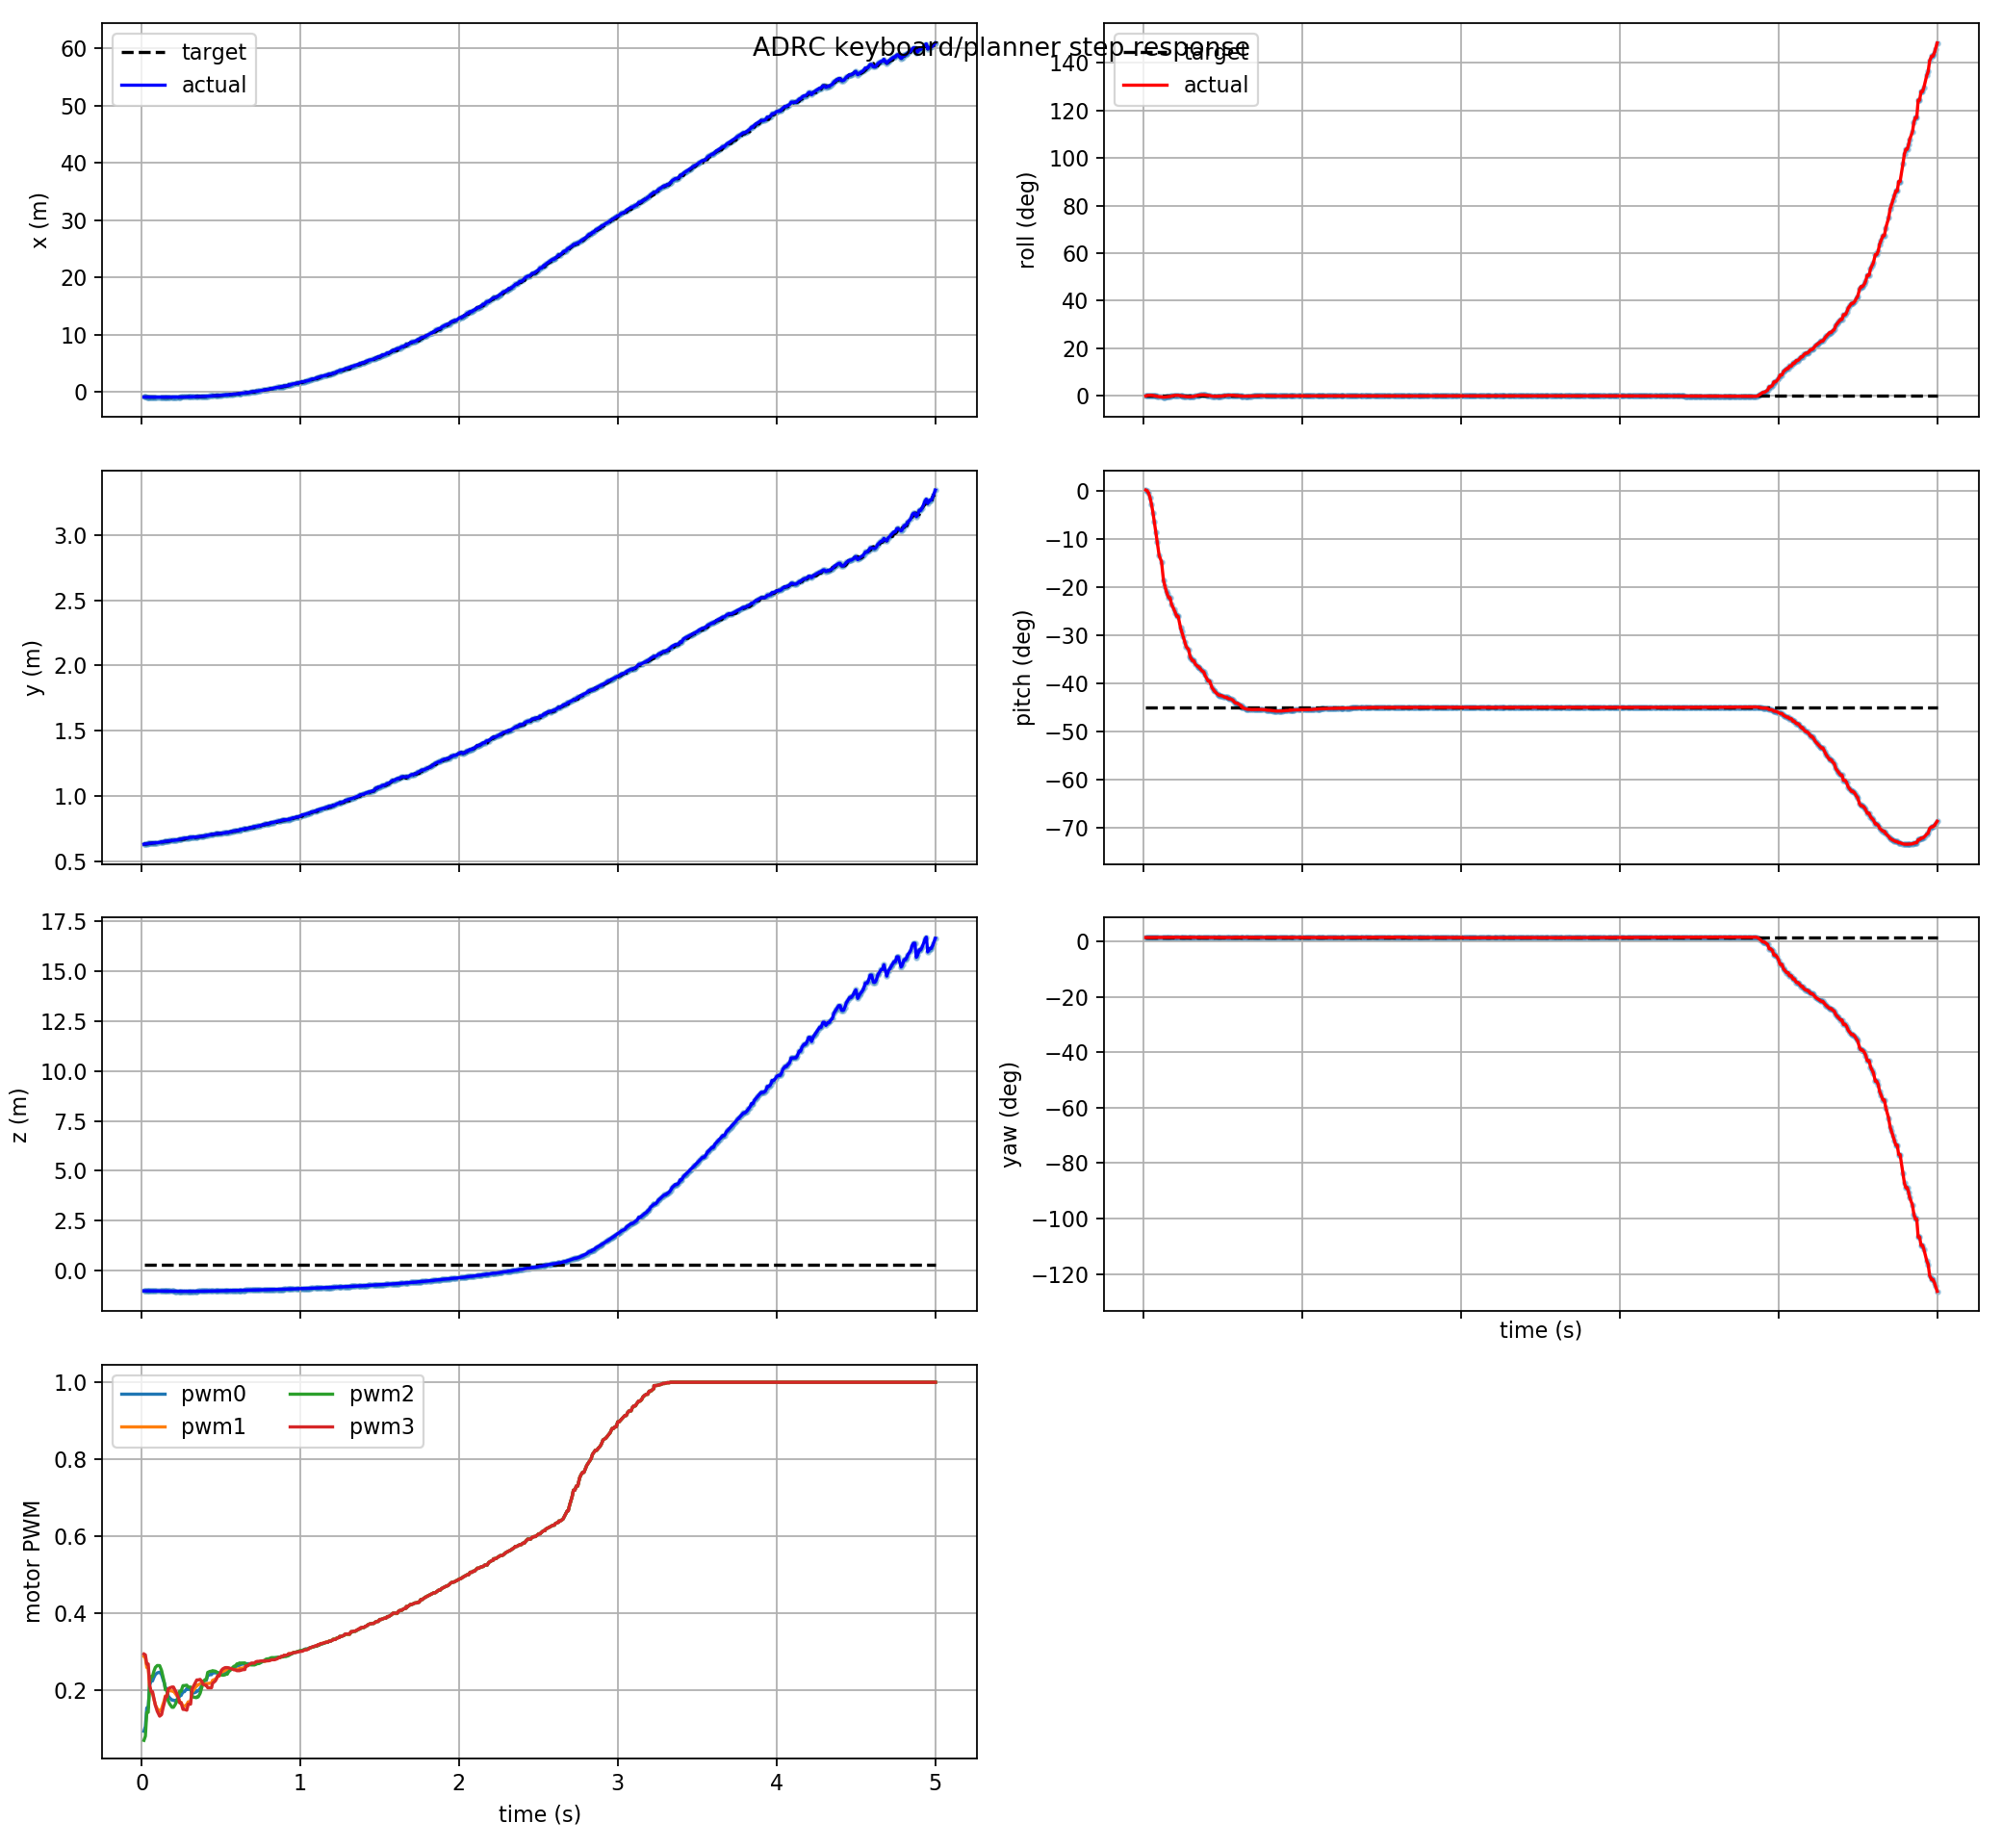

The file beside this chart, header and first rows:
t, actual_x, actual_y, actual_z, target_x, target_y, target_z, actual_roll, actual_pitch, actual_yaw, target_roll, target_pitch, target_yaw, pwm0, pwm1, pwm2, pwm3, target_frame, target_child
0.015, -0.8723, 0.6314, -1.017, -0.8723, 0.6314, 0.3094, -0.0003508, 0.00415, 0.02421, 0.0, -0.7854, 0.02438, 0.09285, 0.2874, 0.0691, 0.2935, keyboard_target, attitude_mode
0.024, -0.8764, 0.6341, -1.017, -0.8744, 0.6328, 0.3094, 0.003324, 0.00145, 0.02429, 0.0, -0.7854, 0.02438, 0.1049, 0.2828, 0.07988, 0.2914, keyboard_target, attitude_mode
0.033, -0.8785, 0.6355, -1.017, -0.8764, 0.6341, 0.3094, 0.00447, -0.007374, 0.02432, 0.0, -0.7854, 0.02438, 0.1536, 0.2584, 0.1421, 0.2677, keyboard_target, attitude_mode
0.042, -0.8806, 0.6368, -1.017, -0.8785, 0.6355, 0.3094, 0.004809, -0.02387, 0.02434, 0.0, -0.7854, 0.02438, 0.1536, 0.2584, 0.1421, 0.2677, keyboard_target, attitude_mode
0.051, -0.8826, 0.6382, -1.017, -0.8826, 0.6382, 0.3094, 0.004298, -0.04771, 0.02435, 0.0, -0.7854, 0.02438, 0.2123, 0.2069, 0.2192, 0.2129, keyboard_target, attitude_mode
0.06, -0.8846, 0.6395, -1.017, -0.8826, 0.6382, 0.3094, 0.003017, -0.07769, 0.02436, 0.0, -0.7854, 0.02438, 0.2235, 0.1915, 0.2353, 0.1958, keyboard_target, attitude_mode
0.069, -0.8866, 0.6409, -1.017, -0.8866, 0.6409, 0.3094, 0.001174, -0.1119, 0.02441, 0.0, -0.7854, 0.02438, 0.2235, 0.1915, 0.2353, 0.1958, keyboard_target, attitude_mode
0.078, -0.8884, 0.6423, -1.018, -0.8884, 0.6423, 0.3094, -0.0009892, -0.1486, 0.02451, 0.0, -0.7854, 0.02438, 0.2328, 0.1758, 0.249, 0.1778, keyboard_target, attitude_mode
0.087, -0.8886, 0.6431, -1.02, -0.8884, 0.6423, 0.3094, -0.003274, -0.1859, 0.02431, 0.0, -0.7854, 0.02438, 0.2401, 0.1618, 0.2588, 0.1603, keyboard_target, attitude_mode
0.099, -0.8886, 0.6431, -1.02, -0.8886, 0.6431, 0.3094, -0.005988, -0.2336, 0.02456, 0.0, -0.7854, 0.02438, 0.2445, 0.1513, 0.2636, 0.1447, keyboard_target, attitude_mode
0.114, -0.8915, 0.6459, -1.021, -0.8906, 0.645, 0.3094, -0.007098, -0.256, 0.0247, 0.0, -0.7854, 0.02438, 0.2464, 0.1446, 0.2634, 0.132, keyboard_target, attitude_mode
0.126, -0.8939, 0.6491, -1.024, -0.8939, 0.6491, 0.3094, -0.008949, -0.3225, 0.02513, 0.0, -0.7854, 0.02438, 0.2401, 0.1509, 0.2509, 0.1359, keyboard_target, attitude_mode
0.135, -0.8944, 0.6505, -1.025, -0.8939, 0.6491, 0.3094, -0.008553, -0.3444, 0.02526, 0.0, -0.7854, 0.02438, 0.2278, 0.1627, 0.2343, 0.1529, keyboard_target, attitude_mode
0.144, -0.8947, 0.6519, -1.026, -0.8944, 0.6505, 0.3094, -0.00747, -0.3628, 0.02534, 0.0, -0.7854, 0.02438, 0.2167, 0.1734, 0.2187, 0.1676, keyboard_target, attitude_mode
0.15, -0.8947, 0.6528, -1.027, -0.8947, 0.6519, 0.3094, -0.006442, -0.3734, 0.02537, 0.0, -0.7854, 0.02438, 0.2041, 0.1846, 0.2006, 0.1825, keyboard_target, attitude_mode
0.159, -0.8945, 0.6542, -1.028, -0.8947, 0.6519, 0.3094, -0.00458, -0.3872, 0.02539, 0.0, -0.7854, 0.02438, 0.2041, 0.1846, 0.2006, 0.1825, keyboard_target, attitude_mode
0.168, -0.8945, 0.6542, -1.028, -0.8945, 0.6542, 0.3094, -0.00458, -0.3872, 0.02539, 0.0, -0.7854, 0.02438, 0.1843, 0.1976, 0.1717, 0.2027, keyboard_target, attitude_mode
0.177, -0.8946, 0.6582, -1.03, -0.894, 0.6556, 0.3094, -0.0004353, -0.4106, 0.02547, 0.0, -0.7854, 0.02438, 0.1797, 0.1983, 0.1637, 0.2054, keyboard_target, attitude_mode
0.192, -0.8924, 0.6605, -1.032, -0.8939, 0.6591, 0.3094, 0.002576, -0.4291, 0.02541, 0.0, -0.7854, 0.02438, 0.1736, 0.1972, 0.1551, 0.2077, keyboard_target, attitude_mode
0.201, -0.8924, 0.6605, -1.032, -0.8939, 0.6591, 0.3094, 0.003678, -0.4413, 0.02537, 0.0, -0.7854, 0.02438, 0.1736, 0.1972, 0.1551, 0.2077, keyboard_target, attitude_mode
0.21, -0.8885, 0.6634, -1.034, -0.8885, 0.6634, 0.3094, 0.004052, -0.4547, 0.02532, 0.0, -0.7854, 0.02438, 0.1715, 0.1922, 0.1607, 0.2002, keyboard_target, attitude_mode
0.219, -0.8885, 0.6634, -1.034, -0.8885, 0.6634, 0.3094, 0.004052, -0.4547, 0.02532, 0.0, -0.7854, 0.02438, 0.1733, 0.1872, 0.1678, 0.1937, keyboard_target, attitude_mode
0.234, -0.8811, 0.6673, -1.036, -0.8842, 0.6658, 0.3094, 0.001594, -0.4969, 0.02527, 0.0, -0.7854, 0.02438, 0.1804, 0.1764, 0.1848, 0.1776, keyboard_target, attitude_mode
0.24, -0.8788, 0.6683, -1.037, -0.8811, 0.6673, 0.3094, 0.0004503, -0.5085, 0.02529, 0.0, -0.7854, 0.02438, 0.1856, 0.1679, 0.1967, 0.1668, keyboard_target, attitude_mode
0.249, -0.8751, 0.6698, -1.037, -0.8811, 0.6673, 0.3094, -0.001383, -0.5261, 0.02533, 0.0, -0.7854, 0.02438, 0.1856, 0.1679, 0.1967, 0.1668, keyboard_target, attitude_mode
0.261, -0.8738, 0.6747, -1.037, -0.8751, 0.6698, 0.3094, -0.003729, -0.5492, 0.02484, 0.0, -0.7854, 0.02438, 0.1955, 0.1579, 0.2114, 0.1496, keyboard_target, attitude_mode
0.27, -0.8663, 0.6773, -1.038, -0.8751, 0.6698, 0.3094, -0.005057, -0.5655, 0.02488, 0.0, -0.7854, 0.02438, 0.1955, 0.1579, 0.2114, 0.1496, keyboard_target, attitude_mode
0.285, -0.8629, 0.6783, -1.038, -0.8663, 0.6773, 0.3094, -0.005645, -0.5755, 0.02489, 0.0, -0.7854, 0.02438, 0.2036, 0.1622, 0.2125, 0.1476, keyboard_target, attitude_mode
0.294, -0.8576, 0.6798, -1.039, -0.8576, 0.6798, 0.3094, -0.005697, -0.6007, 0.02499, 0.0, -0.7854, 0.02438, 0.2017, 0.1693, 0.2076, 0.1632, keyboard_target, attitude_mode
0.3, -0.8476, 0.6824, -1.039, -0.8576, 0.6798, 0.3094, -0.005122, -0.6074, 0.02499, 0.0, -0.7854, 0.02438, 0.2017, 0.1693, 0.2076, 0.1632, keyboard_target, attitude_mode
0.309, -0.8411, 0.684, -1.039, -0.8576, 0.6798, 0.3094, -0.003769, -0.616, 0.025, 0.0, -0.7854, 0.02438, 0.2017, 0.1693, 0.2076, 0.1632, keyboard_target, attitude_mode
0.318, -0.8411, 0.684, -1.039, -0.8411, 0.684, 0.3094, -0.003769, -0.616, 0.025, 0.0, -0.7854, 0.02438, 0.1921, 0.1942, 0.1845, 0.2025, keyboard_target, attitude_mode
0.327, -0.8265, 0.6871, -1.038, -0.8411, 0.684, 0.3094, 0.00013, -0.6286, 0.02497, 0.0, -0.7854, 0.02438, 0.1921, 0.1995, 0.1816, 0.2095, keyboard_target, attitude_mode
0.345, -0.8144, 0.6847, -1.034, -0.8144, 0.6847, 0.3094, 0.004385, -0.6381, 0.02464, 0.0, -0.7854, 0.02438, 0.1951, 0.2095, 0.18, 0.2233, keyboard_target, attitude_mode
0.348, -0.8059, 0.6863, -1.033, -0.8059, 0.6863, 0.3094, 0.004385, -0.6381, 0.02464, 0.0, -0.7854, 0.02438, 0.198, 0.2129, 0.1821, 0.2261, keyboard_target, attitude_mode
0.357, -0.7937, 0.6884, -1.032, -0.8059, 0.6863, 0.3094, 0.006461, -0.6446, 0.02457, 0.0, -0.7854, 0.02438, 0.198, 0.2129, 0.1821, 0.2261, keyboard_target, attitude_mode
0.369, -0.7806, 0.6906, -1.031, -0.7937, 0.6884, 0.3094, 0.007359, -0.6527, 0.02447, 0.0, -0.7854, 0.02438, 0.2036, 0.2167, 0.1913, 0.2276, keyboard_target, attitude_mode
0.381, -0.7737, 0.6917, -1.031, -0.7737, 0.6917, 0.3094, 0.007315, -0.6574, 0.02442, 0.0, -0.7854, 0.02438, 0.213, 0.217, 0.2086, 0.2212, keyboard_target, attitude_mode
0.387, -0.7591, 0.6939, -1.029, -0.7737, 0.6917, 0.3094, 0.006333, -0.668, 0.0243, 0.0, -0.7854, 0.02438, 0.2211, 0.2166, 0.2219, 0.2149, keyboard_target, attitude_mode
0.402, -0.7515, 0.6951, -1.029, -0.7515, 0.6951, 0.3094, 0.003912, -0.6833, 0.02443, 0.0, -0.7854, 0.02438, 0.2249, 0.2165, 0.2275, 0.2123, keyboard_target, attitude_mode
0.408, -0.7296, 0.6993, -1.027, -0.7296, 0.6993, 0.3094, 0.002718, -0.6896, 0.02438, 0.0, -0.7854, 0.02438, 0.2249, 0.2165, 0.2275, 0.2123, keyboard_target, attitude_mode
0.417, -0.7296, 0.6993, -1.027, -0.7296, 0.6993, 0.3094, 0.002718, -0.6896, 0.02438, 0.0, -0.7854, 0.02438, 0.2375, 0.2169, 0.2458, 0.2058, keyboard_target, attitude_mode
0.432, -0.6935, 0.704, -1.024, -0.7076, 0.7022, 0.3094, -0.001709, -0.7136, 0.02428, 0.0, -0.7854, 0.02438, 0.2399, 0.2176, 0.2485, 0.2058, keyboard_target, attitude_mode
0.441, -0.6788, 0.7058, -1.023, -0.6788, 0.7058, 0.3094, -0.002819, -0.7214, 0.02428, 0.0, -0.7854, 0.02438, 0.2399, 0.2176, 0.2485, 0.2058, keyboard_target, attitude_mode
0.447, -0.6687, 0.7071, -1.022, -0.6788, 0.7058, 0.3094, -0.00328, -0.7259, 0.02428, 0.0, -0.7854, 0.02438, 0.2442, 0.225, 0.2501, 0.2173, keyboard_target, attitude_mode
0.465, -0.6365, 0.7107, -1.019, -0.6529, 0.7089, 0.3094, -0.003237, -0.7366, 0.02431, 0.0, -0.7854, 0.02438, 0.2447, 0.2283, 0.2488, 0.2237, keyboard_target, attitude_mode
0.474, -0.6194, 0.7126, -1.018, -0.6365, 0.7107, 0.3094, -0.002538, -0.7403, 0.02433, 0.0, -0.7854, 0.02438, 0.2445, 0.232, 0.2467, 0.2306, keyboard_target, attitude_mode
0.48, -0.6076, 0.7138, -1.017, -0.6194, 0.7126, 0.3094, -0.001861, -0.7422, 0.02433, 0.0, -0.7854, 0.02438, 0.2443, 0.2362, 0.2439, 0.2374, keyboard_target, attitude_mode
0.489, -0.6076, 0.7138, -1.017, -0.6194, 0.7126, 0.3094, -0.001861, -0.7422, 0.02433, 0.0, -0.7854, 0.02438, 0.2443, 0.2362, 0.2439, 0.2374, keyboard_target, attitude_mode
0.504, -0.575, 0.7138, -1.012, -0.575, 0.7138, 0.3094, 0.0001425, -0.7458, 0.02442, 0.0, -0.7854, 0.02438, 0.2441, 0.2457, 0.2389, 0.2516, keyboard_target, attitude_mode
0.513, -0.5353, 0.7177, -1.009, -0.5555, 0.7157, 0.3094, 0.002546, -0.7489, 0.02442, 0.0, -0.7854, 0.02438, 0.2444, 0.2484, 0.2384, 0.2553, keyboard_target, attitude_mode
0.525, -0.5353, 0.7177, -1.009, -0.5353, 0.7177, 0.3094, 0.002546, -0.7489, 0.02442, 0.0, -0.7854, 0.02438, 0.2451, 0.2504, 0.2393, 0.2578, keyboard_target, attitude_mode
0.531, -0.4928, 0.7215, -1.006, -0.5073, 0.7202, 0.3094, 0.004112, -0.7525, 0.02435, 0.0, -0.7854, 0.02438, 0.2478, 0.2533, 0.2411, 0.2582, keyboard_target, attitude_mode
0.54, -0.4928, 0.7215, -1.006, -0.5073, 0.7202, 0.3094, 0.00439, -0.7547, 0.02435, 0.0, -0.7854, 0.02438, 0.2478, 0.2533, 0.2411, 0.2582, keyboard_target, attitude_mode
0.549, -0.4705, 0.7235, -1.005, -0.4705, 0.7235, 0.3094, 0.00439, -0.7547, 0.02435, 0.0, -0.7854, 0.02438, 0.2503, 0.2537, 0.2477, 0.2577, keyboard_target, attitude_mode
0.564, -0.4316, 0.7268, -1.002, -0.4316, 0.7268, 0.3094, 0.004123, -0.7594, 0.0243, 0.0, -0.7854, 0.02438, 0.2542, 0.2543, 0.2533, 0.2554, keyboard_target, attitude_mode
0.573, -0.3807, 0.7312, -0.9978, -0.4058, 0.7291, 0.3094, 0.002848, -0.7664, 0.02513, 0.0, -0.7854, 0.02438, 0.2562, 0.2537, 0.258, 0.2544, keyboard_target, attitude_mode
0.582, -0.3549, 0.7333, -0.9963, -0.3807, 0.7312, 0.3094, 0.001934, -0.7701, 0.02511, 0.0, -0.7854, 0.02438, 0.2585, 0.2537, 0.2616, 0.2526, keyboard_target, attitude_mode
0.591, -0.3549, 0.7333, -0.9963, -0.3807, 0.7312, 0.3094, 0.001934, -0.7701, 0.02511, 0.0, -0.7854, 0.02438, 0.2585, 0.2537, 0.2616, 0.2526, keyboard_target, attitude_mode
0.6, -0.3283, 0.7355, -0.9948, -0.3283, 0.7355, 0.3094, 0.0009802, -0.7739, 0.0251, 0.0, -0.7854, 0.02438, 0.2626, 0.2537, 0.2676, 0.2502, keyboard_target, attitude_mode
... 440 more rows
